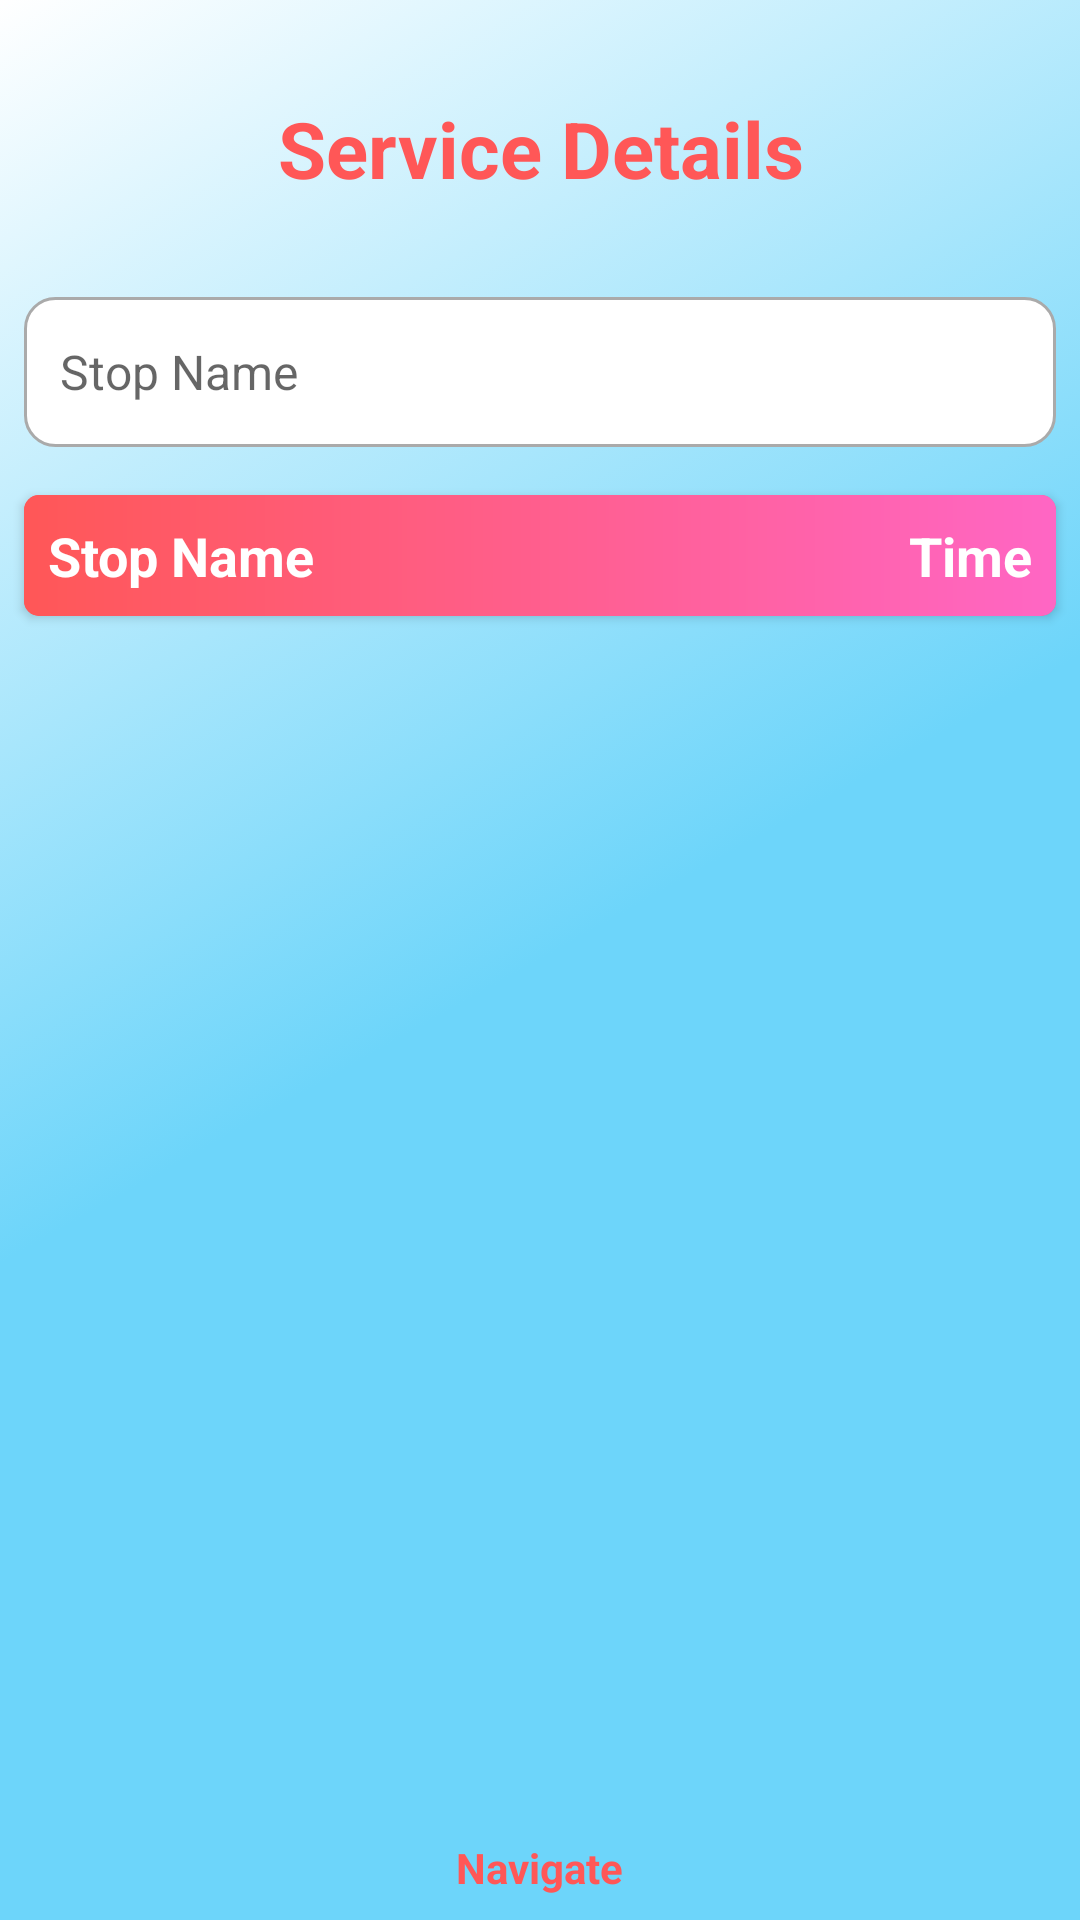

The Android layout XML behind this screen, and the referenced resources:
<!-- AndroidManifest.xml: application theme AppTheme -->
<!-- res/layout/activity_service_details.xml -->
<?xml version="1.0" encoding="utf-8"?>
<RelativeLayout xmlns:android="http://schemas.android.com/apk/res/android"
    xmlns:app="http://schemas.android.com/apk/res-auto"
    xmlns:tools="http://schemas.android.com/tools"
    android:id="@+id/layout"
    android:layout_width="match_parent"
    android:layout_height="match_parent"
    android:background="@drawable/gradient_animation"
    tools:context=".ServiceDetailsActivity">

    <TextView
        android:id="@+id/txtTitle"
        android:layout_width="match_parent"
        android:layout_height="wrap_content"
        android:layout_marginTop="32dp"
        android:gravity="center"
        android:text="Service Details"
        android:textColor="@color/colorPrimary"
        android:textSize="26sp"
        android:textStyle="bold"
        android:visibility="visible" />

    <EditText
        android:id="@+id/txtSearch"
        android:layout_width="match_parent"
        android:layout_height="50dp"
        android:layout_below="@+id/txtTitle"
        android:layout_marginTop="32sp"
        android:layout_marginStart="8dp"
        android:layout_marginEnd="8dp"
        android:background="@drawable/custom_input"
        android:drawableStart="@drawable/custom_location_icon"
        android:drawablePadding="12dp"
        android:paddingStart="12dp"
        android:paddingEnd="12dp"
        android:textSize="16sp"
        android:inputType="textCapWords"
        android:ems="10"
        android:hint="Stop Name"/>

    <androidx.cardview.widget.CardView
        android:id="@+id/cardView"
        android:layout_width="match_parent"
        android:layout_height="wrap_content"
        android:layout_below="@+id/txtSearch"
        android:layout_marginStart="8dp"
        android:layout_marginTop="16dp"
        android:layout_marginEnd="8dp"
        app:cardCornerRadius="5dp"
        android:visibility="visible"
        app:cardBackgroundColor="@color/colorPrimary">

        <RelativeLayout
            android:layout_width="match_parent"
            android:layout_height="match_parent"
            android:padding="8dp"
            android:background="@drawable/gradient_cardview">

            <TextView
                android:layout_width="wrap_content"
                android:layout_height="wrap_content"
                android:text="Stop Name"
                android:textAppearance="@style/TextAppearance.AppCompat.Medium"
                android:textColor="@color/white"
                android:textStyle="bold" />

            <TextView
                android:layout_width="wrap_content"
                android:layout_height="wrap_content"
                android:layout_alignParentEnd="true"
                android:text="Time"
                android:textAppearance="@style/TextAppearance.AppCompat.Medium"
                android:textColor="@color/white"
                android:textStyle="bold" />

        </RelativeLayout>
    </androidx.cardview.widget.CardView>

    <androidx.recyclerview.widget.RecyclerView
        android:id="@+id/recyclerView"
        android:layout_width="match_parent"
        android:layout_height="wrap_content"
        android:layout_below="@+id/cardView"
        android:layout_above="@+id/bottom_layout"
        android:layout_marginBottom="8dp"
        android:visibility="visible"
        tools:listitem="@layout/service_details_item" />

    <TextView
        android:id="@+id/txt_no_results"
        android:layout_width="match_parent"
        android:layout_height="wrap_content"
        android:text="No results found"
        android:layout_centerInParent="true"
        android:textAlignment="center"
        android:textAppearance="@style/TextAppearance.AppCompat.Large"
        android:textColor="@color/colorPrimary"
        android:textStyle="bold"
        android:visibility="gone"/>

    <androidx.constraintlayout.widget.ConstraintLayout
        android:id="@+id/bottom_layout"
        android:layout_width="wrap_content"
        android:layout_height="wrap_content"
        android:layout_alignParentBottom="true"
        android:layout_centerHorizontal="true"
        android:layout_margin="8dp">

        <Button
            android:id="@+id/btnNavigate"
            android:layout_width="50dp"
            android:layout_height="50dp"
            android:background="@drawable/ic_navigation"
            app:layout_constraintTop_toTopOf="parent"
            app:layout_constraintStart_toStartOf="@+id/txt_navigate"
            app:layout_constraintEnd_toEndOf="@id/txt_navigate"
            app:layout_constraintBottom_toTopOf="@id/txt_navigate"/>

        <TextView
            android:layout_width="wrap_content"
            android:layout_height="wrap_content"
            android:text="Navigate"
            android:textColor="@color/colorPrimary"
            android:textStyle="bold"
            android:id="@+id/txt_navigate"
            app:layout_constraintStart_toStartOf="parent"
            app:layout_constraintEnd_toEndOf="parent"
            app:layout_constraintBottom_toBottomOf="parent"/>

    </androidx.constraintlayout.widget.ConstraintLayout>

</RelativeLayout>
<!-- res/layout/service_details_item.xml (included above) -->
<?xml version="1.0" encoding="utf-8"?>
<androidx.cardview.widget.CardView xmlns:android="http://schemas.android.com/apk/res/android"
    android:layout_width="match_parent"
    android:layout_height="wrap_content"
    xmlns:app="http://schemas.android.com/apk/res-auto"
    android:layout_marginStart="8dp"
    android:layout_marginTop="8dp"
    android:layout_marginEnd="8dp"
    app:cardCornerRadius="5dp">

    <RelativeLayout
        android:layout_width="match_parent"
        android:layout_height="match_parent"
        android:padding="8dp">

        <TextView
            android:id="@+id/txtStopName"
            android:layout_width="wrap_content"
            android:layout_height="wrap_content"
            android:text="Stop Name"
            android:layout_alignParentStart="true"
            android:layout_toStartOf="@+id/txtTime"
            android:layout_marginEnd="16dp"
            android:ellipsize="end"
            android:textAppearance="@style/TextAppearance.AppCompat.Medium"
            android:textColor="@color/colorPrimary" />

        <TextView
            android:id="@+id/txtTime"
            android:layout_width="wrap_content"
            android:layout_height="wrap_content"
            android:layout_alignParentEnd="true"
            android:text="Time"
            android:textAppearance="@style/TextAppearance.AppCompat.Medium"
            android:textColor="@color/colorPrimary" />

    </RelativeLayout>

</androidx.cardview.widget.CardView>
<!-- resources referenced by this layout -->
<resources>
  <color name="colorPrimary">#FF5757</color>
  <color name="white">#FFFF</color>
  <!-- drawable custom_input (drawable) -->
  <?xml version="1.0" encoding="utf-8"?>
  <selector xmlns:android="http://schemas.android.com/apk/res/android">
  
      <item android:state_enabled="true" android:state_focused="true">
  
          <shape android:shape="rectangle">
  
              <solid android:color="@android:color/white"/>
              <corners android:radius="10dp"/>
              <stroke android:color="@color/colorPrimary" android:width="1dp"/>
  
          </shape>
  
      </item>
  
      <item android:state_enabled="true">
  
          <shape android:shape="rectangle">
  
              <solid android:color="@android:color/white"/>
              <corners android:radius="10dp"/>
              <stroke android:color="@android:color/darker_gray" android:width="1dp"/>
  
          </shape>
  
      </item>
  
  </selector>
  <!-- drawable gradient_animation (drawable) -->
  <?xml version="1.0" encoding="utf-8"?>
  <animation-list xmlns:android="http://schemas.android.com/apk/res/android">
  
      <item
          android:drawable="@drawable/gradient_start"
          android:duration="2500" />
  
      <item
          android:drawable="@drawable/gradient_center"
          android:duration="2500" />
  
      <item
          android:drawable="@drawable/gradient_end"
          android:duration="2500" />
  
  </animation-list>
  <!-- drawable gradient_cardview (drawable) -->
  <?xml version="1.0" encoding="utf-8"?>
  <shape xmlns:android="http://schemas.android.com/apk/res/android" android:shape="rectangle">
  
      <gradient
          android:startColor="@color/colorAccent"
          android:endColor="@color/colorPrimary"
          android:type="linear"
          android:angle="180"/>
  
  </shape>
  <style name="AppTheme" parent="Theme.MaterialComponents.Light.NoActionBar">
          
          <item name="colorPrimary">#FF5757</item>
          <item name="colorPrimaryDark">@color/colorTransparent</item>
          <item name="colorAccent">#FF66C4</item>
          <item name="android:windowFullscreen">true</item>
      </style>
  <!-- drawable gradient_start (drawable) -->
  <?xml version="1.0" encoding="utf-8"?>
  <shape xmlns:android="http://schemas.android.com/apk/res/android"
      android:shape="rectangle">
  
      <gradient
          android:angle="135"
          android:centerColor="@color/colorCenter"
          android:endColor="@color/colorEnd"
          android:startColor="@color/colorStart"
          android:type="linear" />
  
  </shape>
  <!-- drawable gradient_center (drawable-v24) -->
  <?xml version="1.0" encoding="utf-8"?>
  <shape xmlns:android="http://schemas.android.com/apk/res/android"
      android:shape="rectangle">
  
      <gradient
          android:angle="135"
          android:centerColor="@color/colorEnd"
          android:endColor="@color/colorStart"
          android:startColor="@color/colorCenter"
          android:type="linear" />
  
  </shape>
  <!-- drawable gradient_end (drawable-v24) -->
  <?xml version="1.0" encoding="utf-8"?>
  <shape xmlns:android="http://schemas.android.com/apk/res/android"
      android:shape="rectangle">
  
      <gradient
          android:angle="135"
          android:centerColor="@color/colorStart"
          android:endColor="@color/colorCenter"
          android:startColor="@color/colorEnd"
          android:type="linear" />
  
  </shape>
  <color name="colorAccent">#FF66C4</color>
  <color name="colorTransparent">#00FFFFFF</color>
  <color name="colorCenter">#6DD5FA</color>
  <color name="colorEnd">#FFFFFF</color>
  <color name="colorStart">#6DD5FA</color>
</resources>
